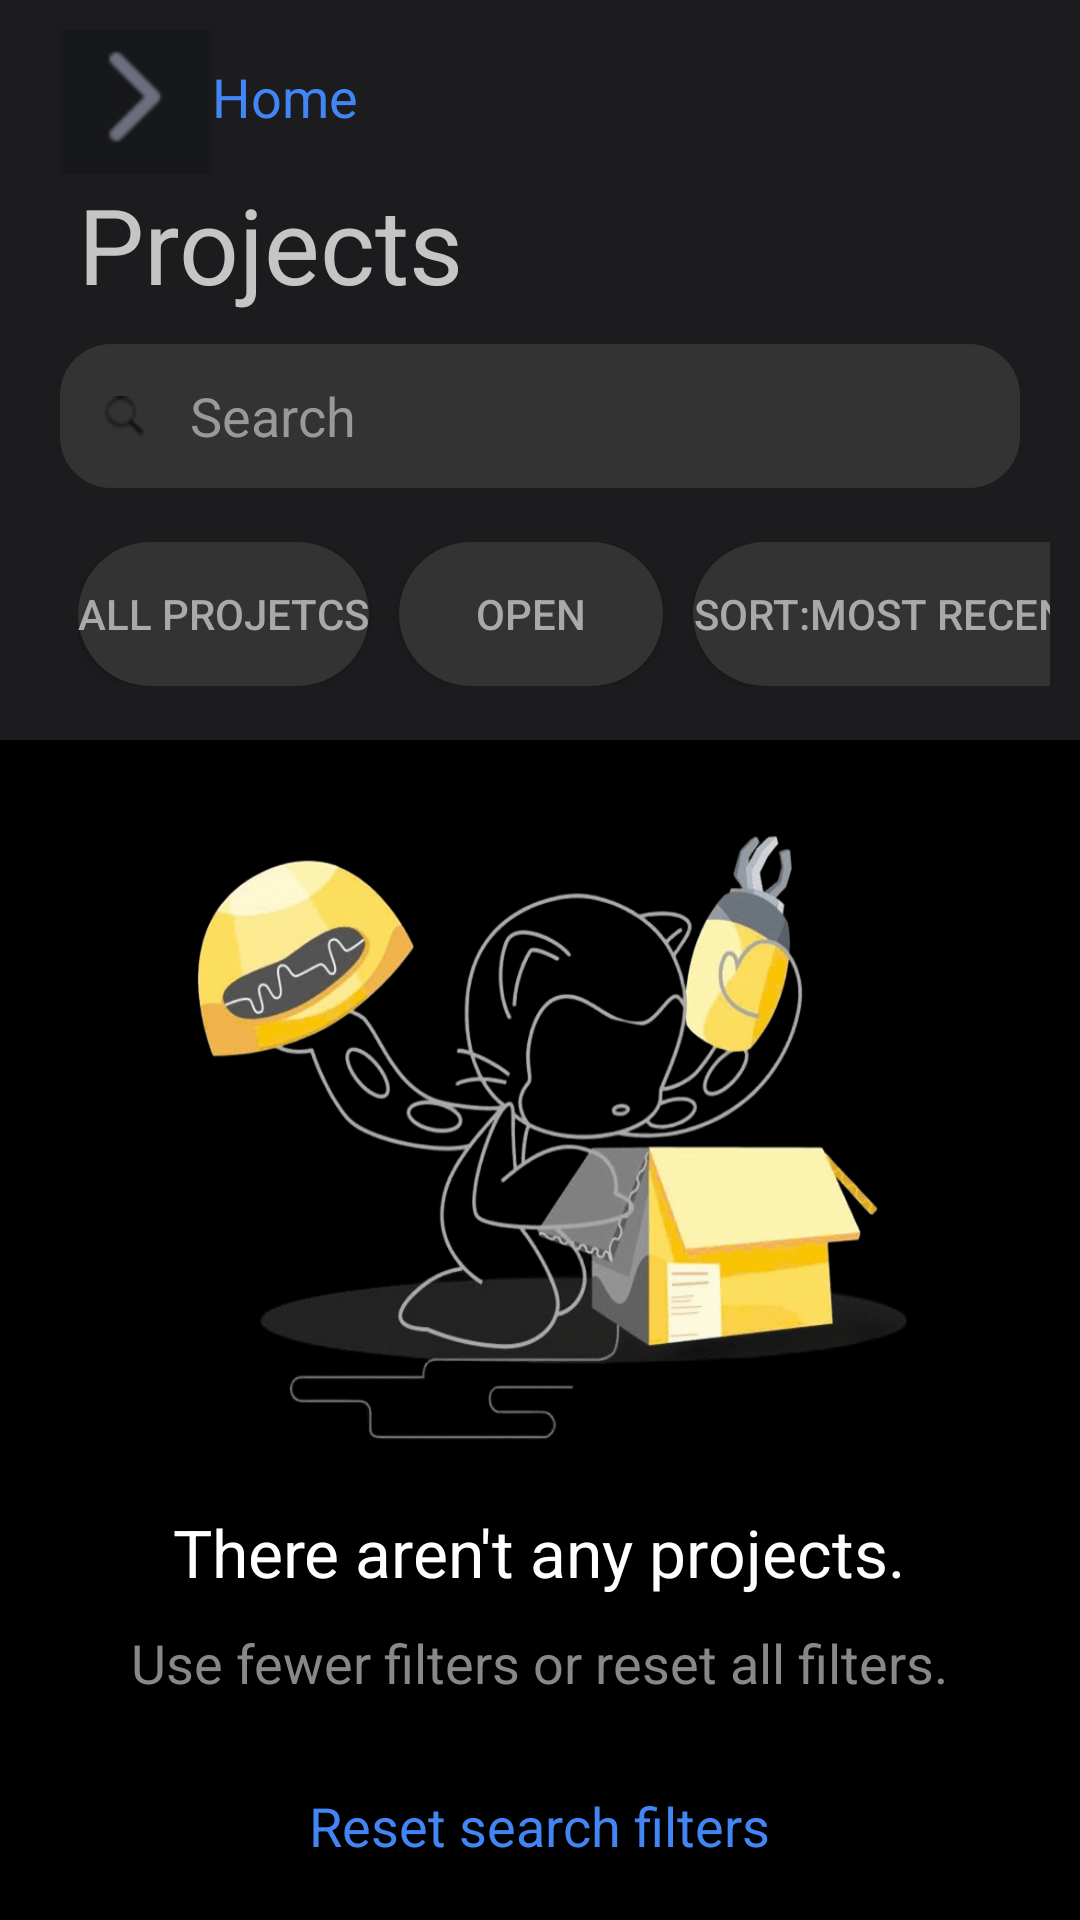

This screen was rendered from an Android layout file. Write that file and the resources it references.
<!-- AndroidManifest.xml: application theme Theme.MobileMid -->
<!-- res/layout/fragment_home_project.xml -->
<?xml version="1.0" encoding="utf-8"?>
<LinearLayout xmlns:android="http://schemas.android.com/apk/res/android"
    android:layout_width="match_parent"
    android:layout_height="match_parent"
    android:orientation="vertical"
    android:background="#000000"
    >

    <LinearLayout
        android:id="@+id/top_section"
        android:layout_width="match_parent"
        android:layout_height="wrap_content"
        android:background="@color/dark_gray"
        android:orientation="vertical"
        android:padding="10dp">

        <LinearLayout
            android:layout_width="match_parent"
            android:layout_height="wrap_content"
            android:gravity="center_vertical"
            android:orientation="horizontal">

            <TextView
                android:id="@+id/back_button"
                android:layout_width="wrap_content"
                android:layout_height="48dp"
                android:minWidth="48dp"
                android:clickable="true"
                android:drawableLeft="@drawable/arrow"
                android:focusable="true"
                android:text="Home"
                android:textColor="#4285F4"
                android:textSize="18sp"
                android:padding="10dp" />


        </LinearLayout>


        <TextView
            android:id="@+id/title"
            android:layout_width="230dp"
            android:layout_height="wrap_content"
            android:layout_marginLeft="16dp"
            android:text="Projects"
            android:textColor="@color/dark_white"
            android:textSize="35sp" />


        <EditText
            android:id="@+id/search_bar"
            android:layout_width="match_parent"
            android:layout_height="48dp"
            android:layout_margin="10dp"
            android:background="@drawable/search_button"
            android:drawableLeft="@drawable/magnifying_glass"
            android:drawablePadding="10dp"
            android:hint="Search"
            android:padding="10dp"
            android:textColor="#FFFFFF"
            android:textColorHint="#999999"
            android:textSize="18sp" />


        <HorizontalScrollView
            android:id="@+id/scrollViewFilters"
            android:layout_width="match_parent"
            android:layout_height="wrap_content"
            android:background="@color/dark_gray"
            android:paddingTop="8dp"
            android:paddingBottom="8dp"
            android:scrollbars="none">

            <LinearLayout
                android:layout_width="wrap_content"
                android:layout_height="wrap_content"
                android:orientation="horizontal"
                android:paddingLeft="16dp"
                android:paddingRight="16dp">

                <Button
                    android:id="@+id/filterAllprojects"
                    android:layout_width="wrap_content"
                    android:layout_height="wrap_content"
                    android:background="@drawable/pill_button"
                    android:text="All projetcs"
                    android:textColor="@color/ligth_gray" />

                <Button
                    android:id="@+id/filterOpen"
                    android:layout_width="wrap_content"
                    android:layout_height="wrap_content"
                    android:layout_marginLeft="10dp"
                    android:background="@drawable/pill_button"
                    android:text="Open"
                    android:textColor="@color/ligth_gray" />

                <Button
                    android:id="@+id/filterSort"
                    android:layout_width="wrap_content"
                    android:layout_height="wrap_content"
                    android:layout_marginLeft="10dp"
                    android:background="@drawable/pill_button"
                    android:text="Sort:Most recently viewed"
                    android:textColor="@color/ligth_gray" />


            </LinearLayout>
        </HorizontalScrollView>
    </LinearLayout>

    <RelativeLayout
        android:id="@+id/bottom_section"
        android:layout_width="match_parent"
        android:layout_height="match_parent"
        android:background="#000000"
        android:gravity="center">

        <LinearLayout
            android:layout_width="wrap_content"
            android:layout_height="wrap_content"
            android:orientation="vertical"
            android:gravity="center"
            android:padding="20dp">


            <ImageView
                android:id="@+id/empty_state_image"
                android:layout_width="250dp"
                android:layout_height="250dp"
                android:layout_marginBottom="0dp"
                android:contentDescription="No Issues Found"
                android:background="@drawable/general_picture" />

            <TextView
                android:id="@+id/no_project_text"
                android:layout_width="wrap_content"
                android:layout_height="wrap_content"
                android:layout_marginBottom="10dp"
                android:text="There aren't any projects."
                android:textColor="#FFFFFF"
                android:textSize="22sp" />
            <TextView
                android:id="@+id/instruction_text"
                android:layout_width="wrap_content"
                android:layout_height="wrap_content"
                android:text="Use fewer filters or reset all filters."
                android:textColor="#888888"
                android:textSize="18sp"/>

            <TextView
                android:id="@+id/reset_filters_button"
                android:layout_width="wrap_content"
                android:layout_height="48dp"
                android:minWidth="48dp"
                android:text="Reset search filters"
                android:textColor="#4285F4"
                android:textSize="18sp"
                android:layout_marginTop="20dp"
                android:clickable="true"
                android:focusable="true"
                android:padding="10dp" />

        </LinearLayout>
    </RelativeLayout>

</LinearLayout>
<!-- resources referenced by this layout -->
<resources>
  <color name="dark_gray">#1C1C1E</color>
  <color name="dark_white">#C5C5C5</color>
  <color name="ligth_gray">#A9A9A9</color>
  <!-- drawable arrow (drawable) -->
  <vector xmlns:android="http://schemas.android.com/apk/res/android"
      android:alpha="1.0"
      android:height="22dp"
      android:tint="#4285F4"
      android:viewportHeight="24"
      android:viewportWidth="24"
      android:width="24dp">
  
      <path android:fillColor="#4285F4"
          android:pathData="M15.41,7.41L10,12l5.41,5.41L14,19l-6,-6 6,-6z" />
  </vector>
  <!-- drawable general_picture: png bitmap (drawable-hdpi, 84497 bytes) -->
  <!-- drawable magnifying_glass: png bitmap (drawable-hdpi, 1121 bytes) -->
  <!-- drawable pill_button (drawable) -->
  <?xml version="1.0" encoding="utf-8"?>
  <shape xmlns:android="http://schemas.android.com/apk/res/android"
      android:shape="rectangle">
      <solid android:color="@color/graphite_gray" />
      <corners android:radius="35dp" />
  
  
  
  </shape>
  <!-- drawable search_button (drawable) -->
  <?xml version="1.0" encoding="utf-8"?>
  <shape xmlns:android="http://schemas.android.com/apk/res/android"
      android:shape="rectangle">
      <solid android:color="@color/graphite_gray" />
      <corners android:radius="17dp" />
  
  
  </shape>
  <style name="Theme.MobileMid" parent="Theme.MaterialComponents.DayNight.DarkActionBar">
  
      </style>
  <color name="graphite_gray">#333333</color>
</resources>
